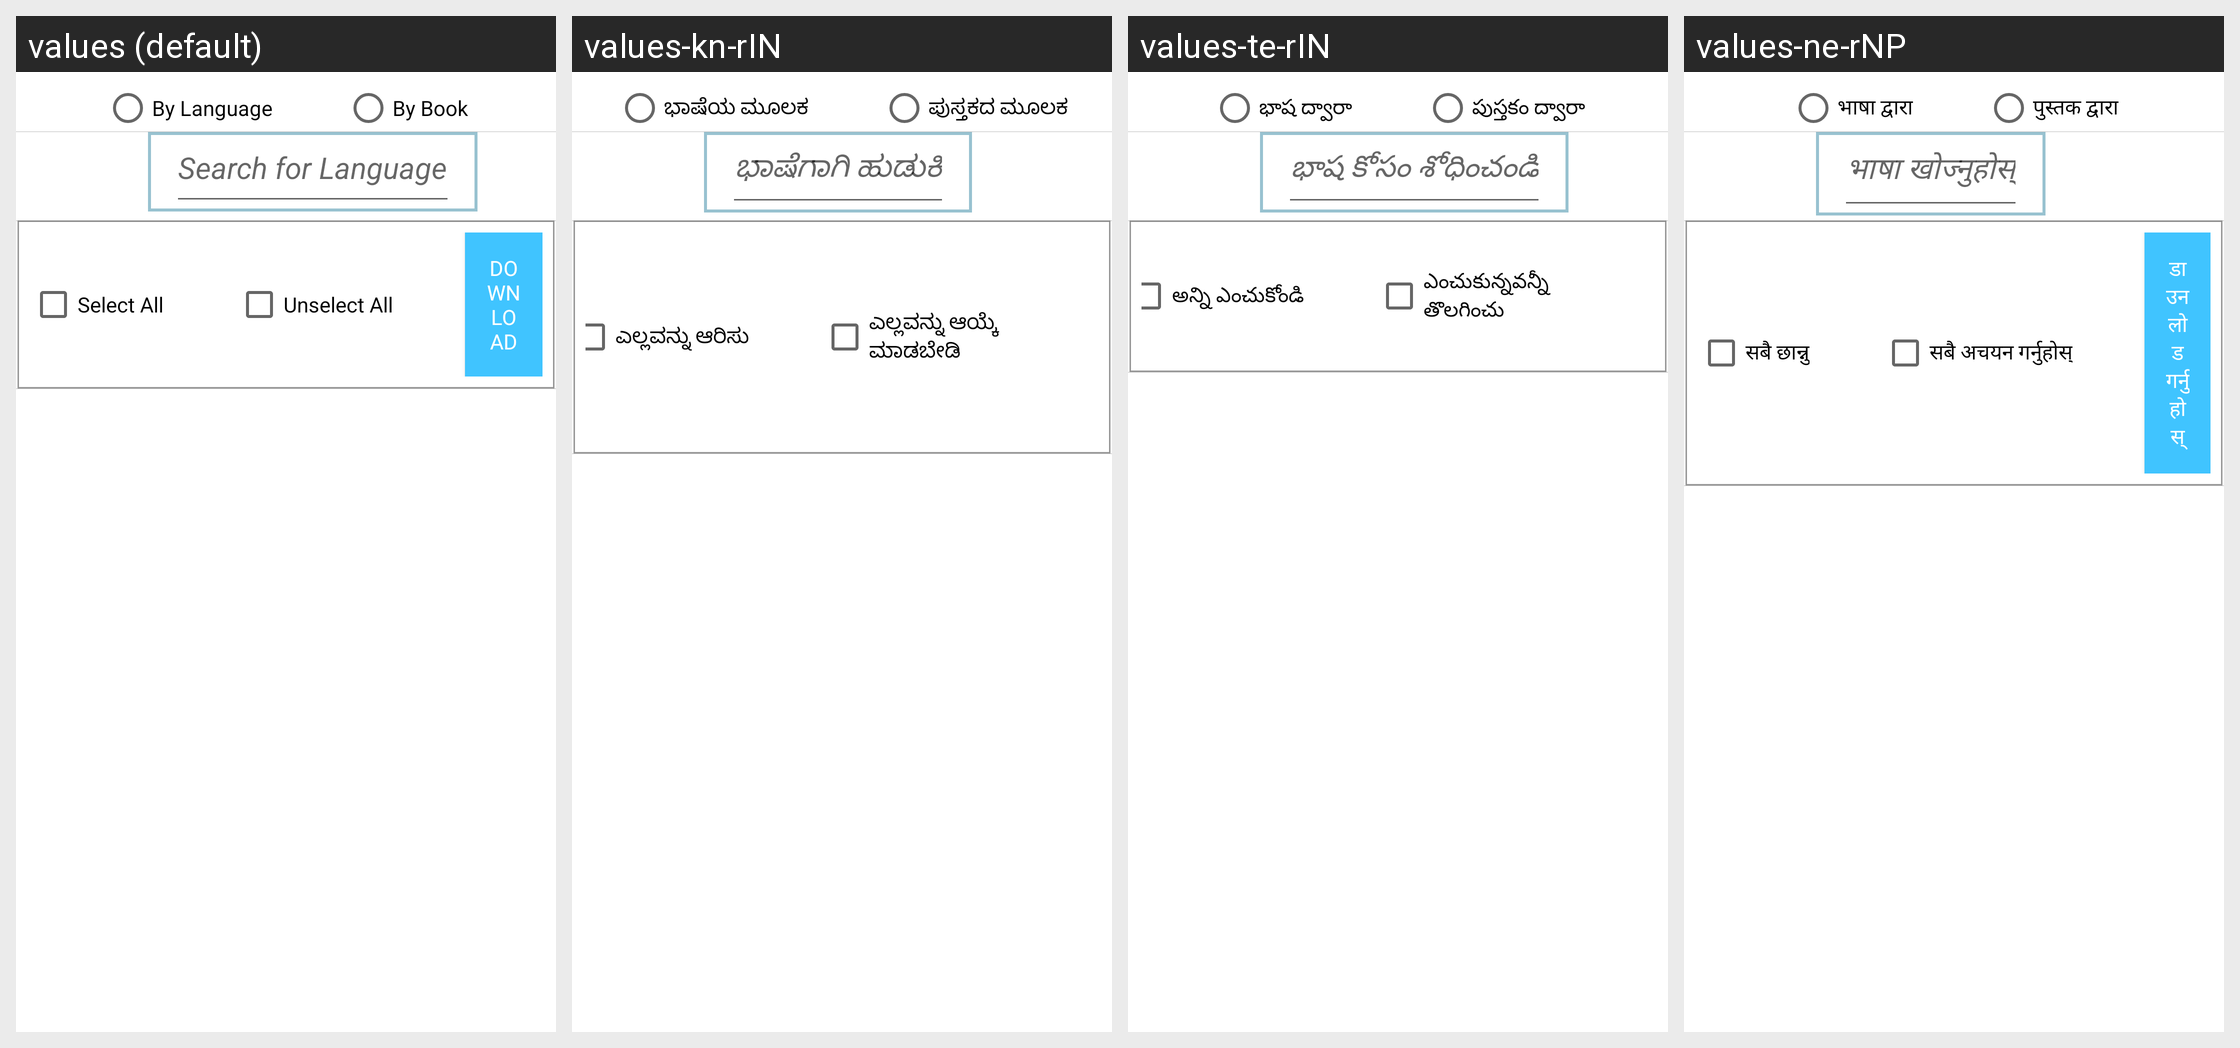

Here is an Android app screen in its default locale and in the app's own translations. Write out the translated-string differences for the strings that appear on this screen.
Android screen res/layout/dialog_download_sources.xml rendered under 4 locales, left to right: values (default), values-kn-rIN, values-te-rIN, values-ne-rNP. Device: Nexus 5 (rendered at 1080×1920; each locale shown at half size, 540×960, under a caption strip naming it); theme AppTheme.
Other locales in the repository, not shown: values-am-rET, values-ar-rSA, values-bn-rBD, values-es-rES, values-fa-rAF, values-fa-rIR, values-fr-rFR, values-gu-rIN, values-ha-rHG, values-hi-rIN, values-in-rID, values-ja-rJP, values-km-rKH, values-ml-rIN, values-mn-rMN, values-mr-rIN, values-my-rMM, values-nl-rNL, values-pa-rIN, values-ps-rAF, values-pt-rPT, values-ru-rRU, values-sw-rKE, values-ta-rIN, values-th-rTH, values-tl-rPH, values-tr-rTR, values-ur-rPK, values-vi-rVN, values-zh-rCN, values-zh-rTW.
Strings drawn on this screen, with the default value and each locale's value (text and hints the layout hard-codes, and strings that could not be matched under every locale, appear in the picture but are not listed):

by_language_label
  values: By Language
  values-kn-rIN: ಭಾಷೆಯ ಮೂಲಕ
  values-te-rIN: భాష ద్వారా
  values-ne-rNP: भाषा द्वारा

by_book_label
  values: By Book
  values-kn-rIN: ಪುಸ್ತಕದ ಮೂಲಕ
  values-te-rIN: పుస్తకం ద్వారా
  values-ne-rNP: पुस्तक द्वारा

search_for_language
  values: Search for Language
  values-kn-rIN: ಭಾಷೆಗಾಗಿ ಹುಡುಕಿ
  values-te-rIN: భాష కోసం శోధించండి
  values-ne-rNP: भाषा खोज्नुहोस्

select_all_label
  values: Select All
  values-kn-rIN: ಎಲ್ಲವನ್ನು ಆರಿಸು
  values-te-rIN: అన్ని ఎంచుకోండి
  values-ne-rNP: सबै छान्नु

unselect_all_label
  values: Unselect All
  values-kn-rIN: ಎಲ್ಲವನ್ನು ಆಯ್ಕೆ ಮಾಡಬೇಡಿ
  values-te-rIN: ఎంచుకున్నవన్నీ తొలగించు
  values-ne-rNP: सबै अचयन गर्नुहोस्
